Labelled photos from "room_classification", an image-classification folder in gesstalt/BRIDGE. The possible labels are: bathroom, bedroom, hall, kitchen, living room.

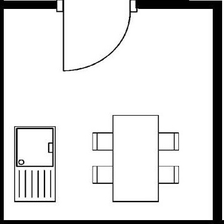
Label: kitchen

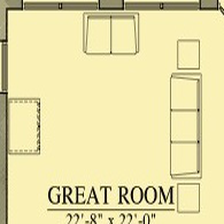
Label: living room

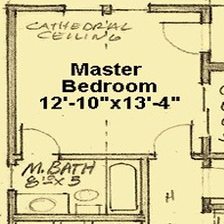
Label: bathroom

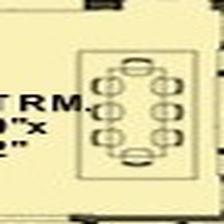
Label: hall

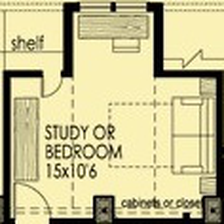
Label: bedroom

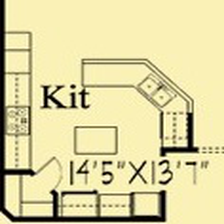
Label: kitchen
